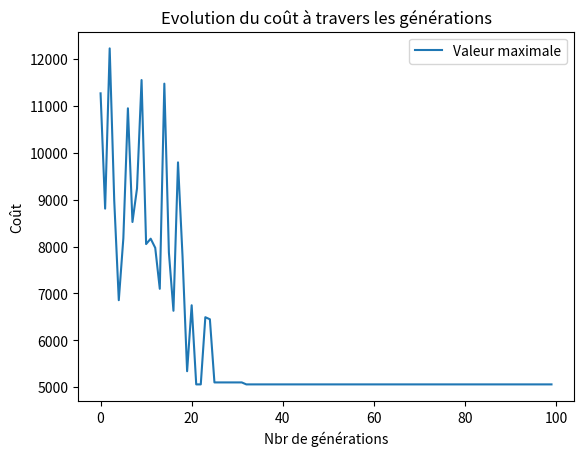

The matplotlib source for this figure:
# -*- coding: utf-8 -*-
"""
Éditeur de Spyder

Ceci est un script temporaire.
"""

# Résolution du problème du voyageur de commerce ou TCS à l'aide du recuit simulé
# import de la librairie
import random
import numpy as np
import matplotlib.pyplot as plt




# Données du problème (générées aléatoirement)
NOMBRE_DE_VILLES = 10
NB_GENERATION = 100
distances = np.zeros((NOMBRE_DE_VILLES, NOMBRE_DE_VILLES))
MAX_DISTANCE=2000
for ville in range(NOMBRE_DE_VILLES):
    villes = [ i for i in range(NOMBRE_DE_VILLES) if not i == ville ]
    for vers_la_ville in villes:
        distances[ville][vers_la_ville] =random.randint(50, MAX_DISTANCE)
        distances[vers_la_ville][ville] =distances[ville][vers_la_ville]
print('voici la matrice des distances entres les villes \n',distances)



def cal_distance(solution,distances,NOMBRE_DE_VILLES):
    eval_distance=0
    for i in range (len(solution)):
        origine,destination=solution[i],solution[(i+1)%NOMBRE_DE_VILLES]
        eval_distance+=distances[origine][destination]
    return eval_distance


def voisinage(solution,NOMBRE_DE_VILLES):
    echange=random.sample(range(NOMBRE_DE_VILLES),2)
    sol_voisine=solution
    (sol_voisine[echange[0]],sol_voisine[echange[1]])=(sol_voisine[echange[1]],sol_voisine[echange[0]])
    return sol_voisine
 
    
# recuit simulé
solution=random.sample(range(NOMBRE_DE_VILLES),NOMBRE_DE_VILLES)
cout0=cal_distance(solution,distances,NOMBRE_DE_VILLES)
T=3500
facteur=0.90
T_intiale=MAX_DISTANCE/2
min_sol=solution
cout_min_sol=cout0
historique_cout = []
for i in range(NB_GENERATION):
    historique_cout.append(cout0)
    print('la ',i,'ème solution = ',solution,' distance totale= ',cout0,' température actuelle =',T)
    T=T*facteur
    for j in range(50):
        nouv_sol=voisinage(solution*1,NOMBRE_DE_VILLES)
        cout1=cal_distance(nouv_sol,distances,NOMBRE_DE_VILLES)
        if cout1<cout0:
            cout0=cout1
            solution=nouv_sol
            if cout1<cout_min_sol:
                cout_min_sol=cout1
                min_sol=solution
        else:
            x=np.random.uniform()
            if x<np.exp((cout0-cout1)/T):
                cout0=cout1
                solution=nouv_sol

print('voici la solution retenue ',min_sol,' et son coût ', cal_distance(min_sol,distances,NOMBRE_DE_VILLES))

plt.plot(list(range(100)), historique_cout, label='Valeur maximale')
plt.legend()
plt.title('Evolution du coût à travers les générations')
plt.xlabel('Nbr de générations')
plt.ylabel('Coût')
plt.show()
